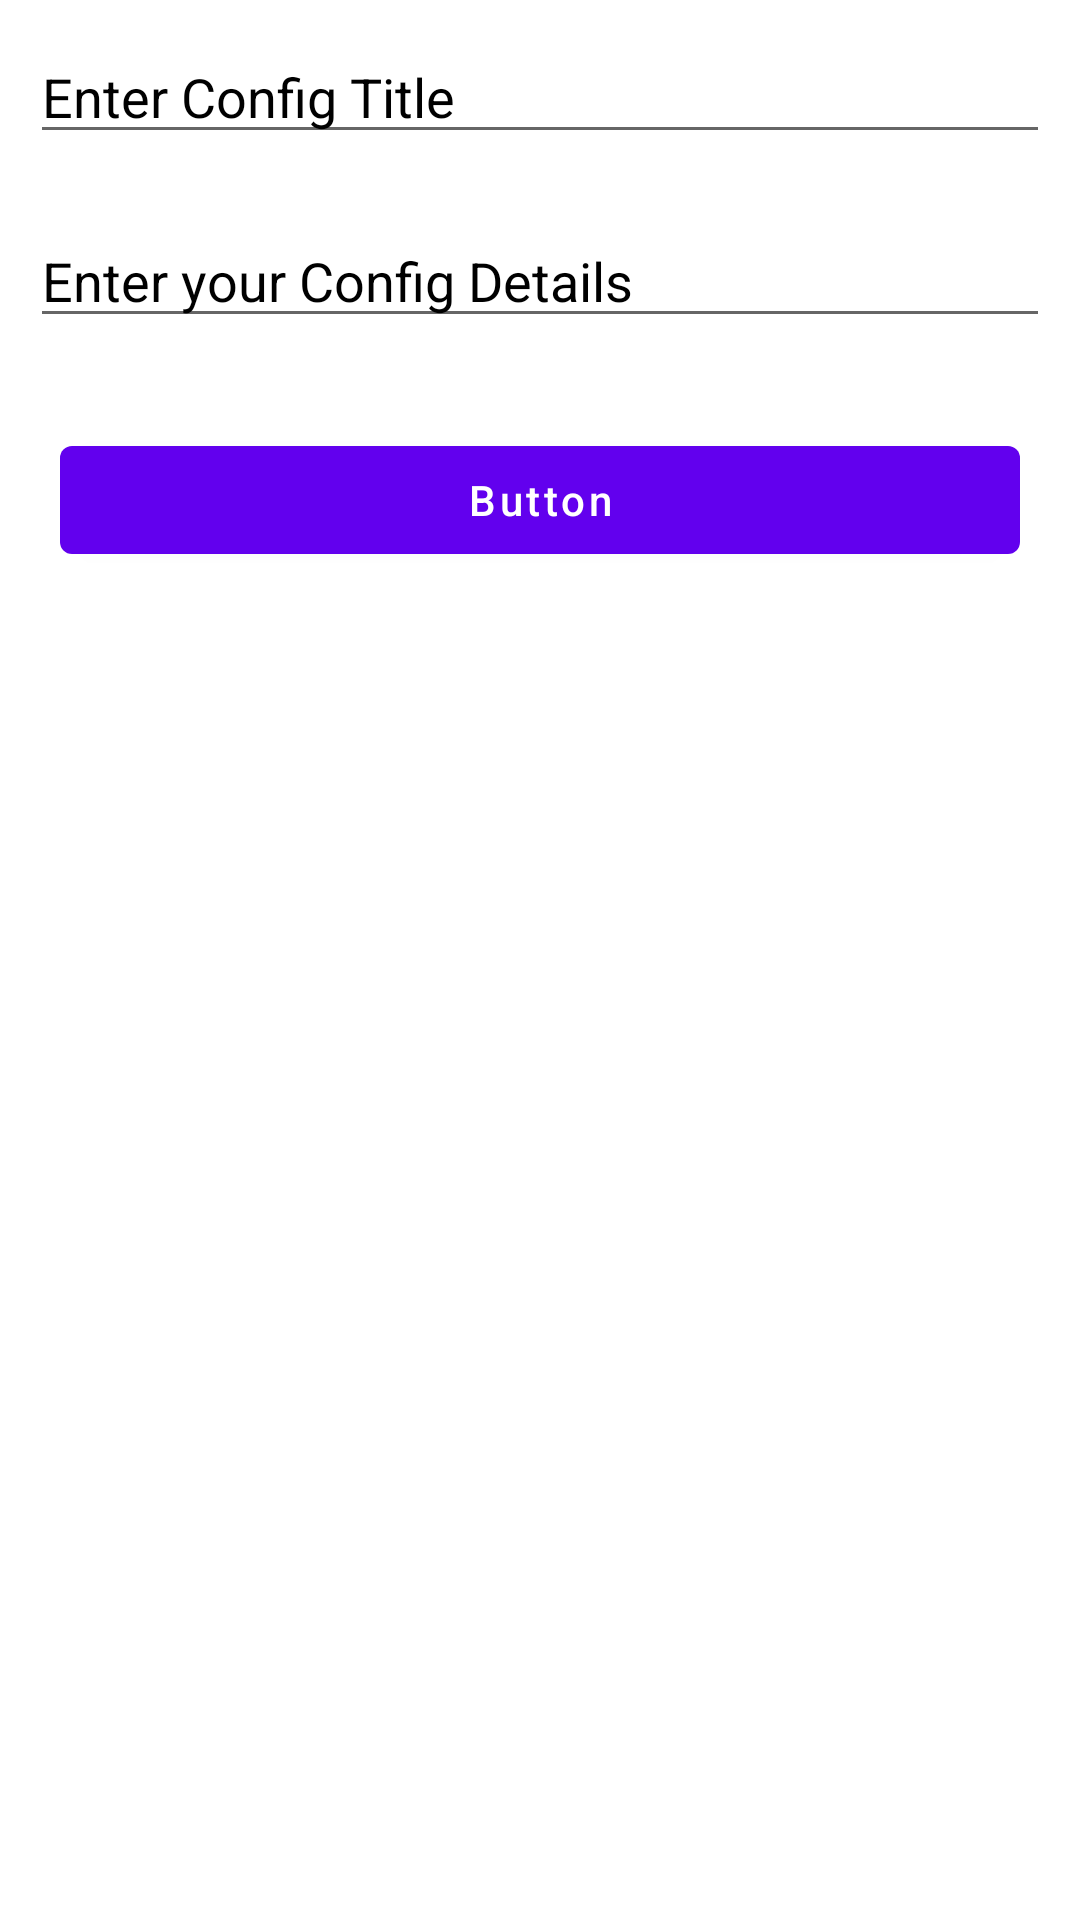

Here is an Android app screen rendered from its layout file. Give the layout XML and the strings, colors and styles it references.
<!-- AndroidManifest.xml: application theme Theme.BottomNavigationActivity -->
<!-- res/layout/activity_add_edit_config.xml -->
<?xml version="1.0" encoding="utf-8"?>
<androidx.appcompat.widget.LinearLayoutCompat
    xmlns:android="http://schemas.android.com/apk/res/android"
    xmlns:tools="http://schemas.android.com/tools"
    android:layout_width="match_parent"
    android:layout_height="match_parent"
    android:orientation="vertical"
    tools:ignore="HardcodedText"
    tools:context=".AddEditConfigActivity">

    
    <EditText
        android:id="@+id/idEdtConfigName"
        android:layout_width="match_parent"
        android:layout_height="wrap_content"
        android:layout_margin="10dp"
        android:hint="Enter Config Title"
        android:textColor="@color/black"
        android:textColorHint="@color/black"/>

    
    <EditText
        android:id="@+id/idEdtConfigDesc"
        android:layout_width="match_parent"
        android:layout_height="wrap_content"
        android:layout_marginStart="10dp"
        android:layout_marginTop="10dp"
        android:layout_marginEnd="10dp"
        android:layout_marginBottom="10dp"
        android:gravity="start|top"
        android:hint="Enter your Config Details"
        android:inputType="textMultiLine"
        android:singleLine="false"
        android:textColor="@color/black"
        android:textColorHint="@color/black" />

    
    <Button
        android:id="@+id/idBtn"
        android:layout_width="match_parent"
        android:layout_height="wrap_content"
        android:layout_margin="20dp"
        android:text="Button"
        android:textAllCaps="false"
        android:textColor="@color/white" />

</androidx.appcompat.widget.LinearLayoutCompat>
<!-- resources referenced by this layout -->
<resources>
  <color name="black">#FF000000</color>
  <color name="white">#FFFFFFFF</color>
  <style name="Theme.BottomNavigationActivity" parent="Theme.MaterialComponents.DayNight.DarkActionBar">
          
          <item name="colorPrimary">@color/purple_500</item>
          <item name="colorPrimaryVariant">@color/purple_700</item>
          <item name="colorOnPrimary">@color/white</item>
          
          <item name="colorSecondary">@color/teal_200</item>
          <item name="colorSecondaryVariant">@color/teal_700</item>
          <item name="colorOnSecondary">@color/black</item>
          
          <item name="android:statusBarColor" tools:targetApi="l">?attr/colorPrimaryVariant</item>
          
      </style>
  <color name="purple_500">#FF6200EE</color>
  <color name="purple_700">#FF3700B3</color>
  <color name="teal_200">#FF03DAC5</color>
  <color name="teal_700">#FF018786</color>
</resources>
